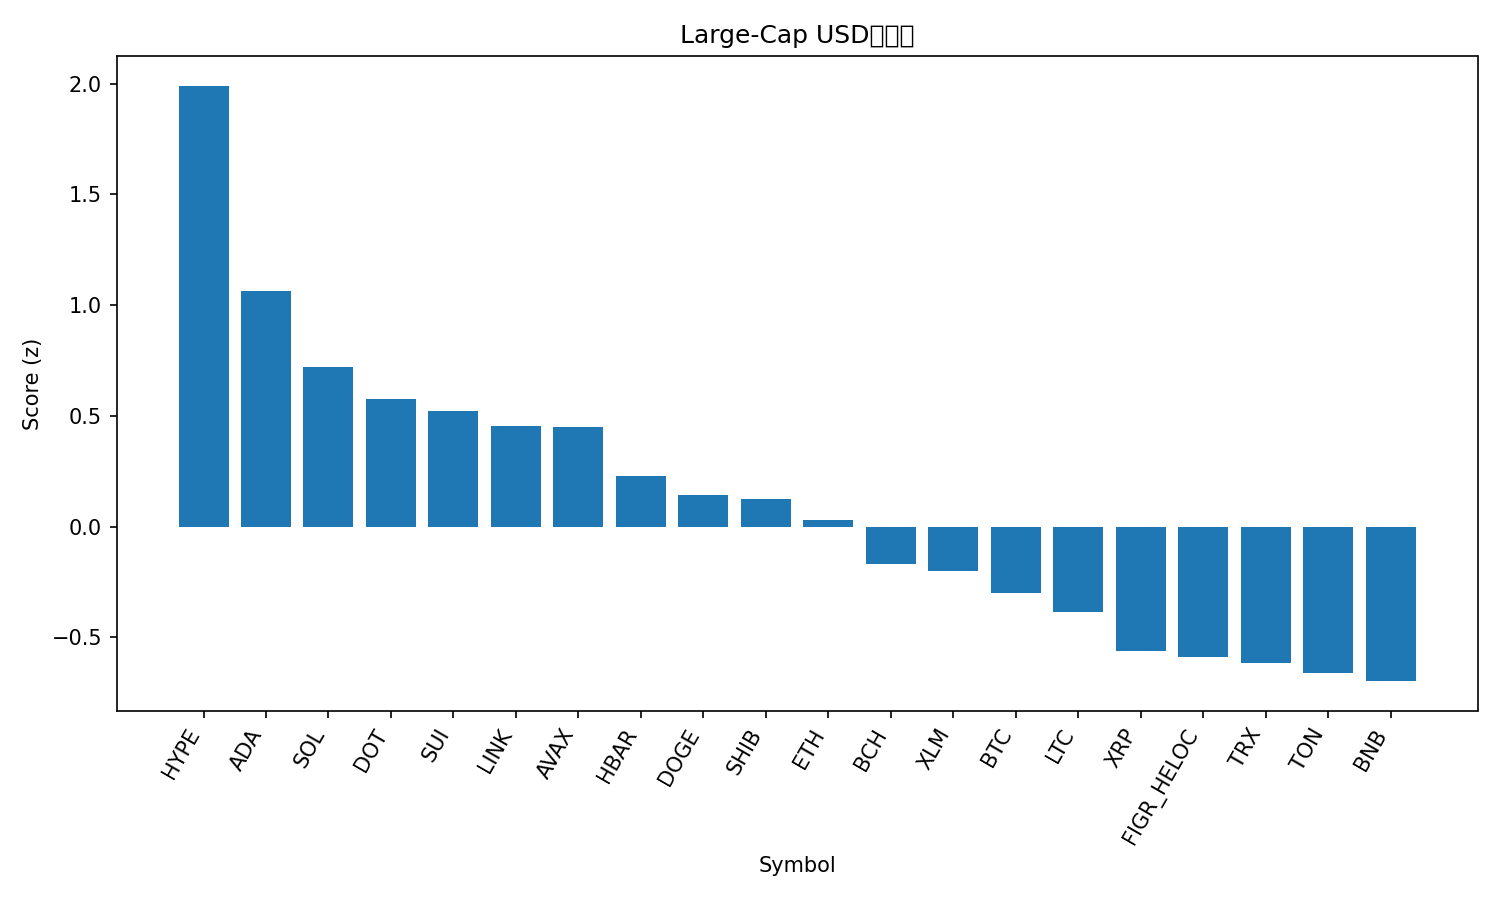

Values plotted in this chart, from the file beside it:
rank, name, symbol, price, pct_1h, pct_24h, pct_7d, pct_1h_vs_btc, pct_24h_vs_btc, pct_7d_vs_btc, market_cap_rank, market_cap, volume_usd, score
1, Hyperliquid, HYPE, 54.73, 0.2642, 8.028, 23.19, 0.3119, 7.105, 20.98, 14, 14813372162, 717023082, 1.99
2, Cardano, ADA, 0.8902, 0.305, 5.041, 8.189, 0.3526, 4.118, 5.981, 10, 32534112509, 1988654718, 1.062
3, Solana, SOL, 219.1, 0.1322, 4.381, 8.374, 0.1798, 3.458, 6.166, 6, 118731432555, 10952538209, 0.7182
4, Polkadot, DOT, 4.14, 0.1866, 2.772, 10.37, 0.2342, 1.849, 8.162, 33, 6303291551, 364714909, 0.5779
5, Sui, SUI, 3.6, -0.007923, 4.319, 9.814, 0.03971, 3.396, 7.606, 18, 12843288472, 1412851427, 0.5205
6, Chainlink, LINK, 23.71, 0.1694, 3.842, 2.061, 0.217, 2.919, -0.1468, 13, 16079871308, 1097063772, 0.4522
7, Avalanche, AVAX, 26.0, 0.1007, 3.086, 8.814, 0.1484, 2.163, 6.606, 23, 10970808215, 725366170, 0.4478
8, Hedera, HBAR, 0.233, -0.1763, 4.652, 7.152, -0.1286, 3.729, 4.944, 25, 9877412625, 238711689, 0.2274
9, Dogecoin, DOGE, 0.2404, -0.1747, 2.837, 13.26, -0.1271, 1.914, 11.05, 9, 36221759959, 3448778826, 0.1425
10, Shiba Inu, SHIB, 1.304e-05, -0.02689, 2.716, 6.751, 0.02074, 1.793, 4.543, 31, 7685927536, 267440771, 0.1227
11, Ethereum, ETH, 4361, 0.2111, 1.065, -0.3961, 0.2587, 0.1421, -2.604, 2, 526265377339, 30318437708, 0.02754
12, Bitcoin Cash, BCH, 587.1, 0.3177, -1.587, 3.503, 0.3654, -2.51, 1.295, 22, 11699068426, 395824340, -0.1694
13, Stellar, XLM, 0.3847, -0.4034, 4.47, 5.556, -0.3558, 3.547, 3.348, 20, 12210113510, 435633727, -0.2011
14, Bitcoin, BTC, 112942, -0.04763, 0.923, 2.208, 0.0, 0.0, 0.0, 1, 2249233874373, 40581824794, -0.2994
15, Litecoin, LTC, 114.2, -0.07877, 0.797, 3.35, -0.03114, -0.126, 1.143, 27, 8708542345, 592161249, -0.3849
16, XRP, XRP, 3.01, -0.5481, 3.059, 7.822, -0.5005, 2.136, 5.614, 3, 179550364665, 6851833419, -0.5625
17, Figure Heloc, FIGR_HELOC, 0.9961, 2.0078121965330017e-05, -0.3988, -0.3891, 0.04765, -1.322, -2.597, 19, 12256948018, 11238966, -0.588
18, TRON, TRX, 0.3369, -0.1992, 1.334, -0.7787, -0.1515, 0.4109, -2.987, 11, 31894623276, 950663329, -0.6167
19, Toncoin, TON, 3.14, -0.2461, 1.384, -0.1015, -0.1985, 0.4614, -2.309, 29, 8045721947, 181475039, -0.6591
20, BNB, BNB, 881.2, -0.2701, 0.709, 3.112, -0.2225, -0.214, 0.9041, 5, 122669994893, 1038693675, -0.6975
21, Cronos, CRO, 0.2498, -0.6363, -3.05, -5.665, -0.5887, -3.973, -7.873, 28, 8401306899, 109070370, -2.169
